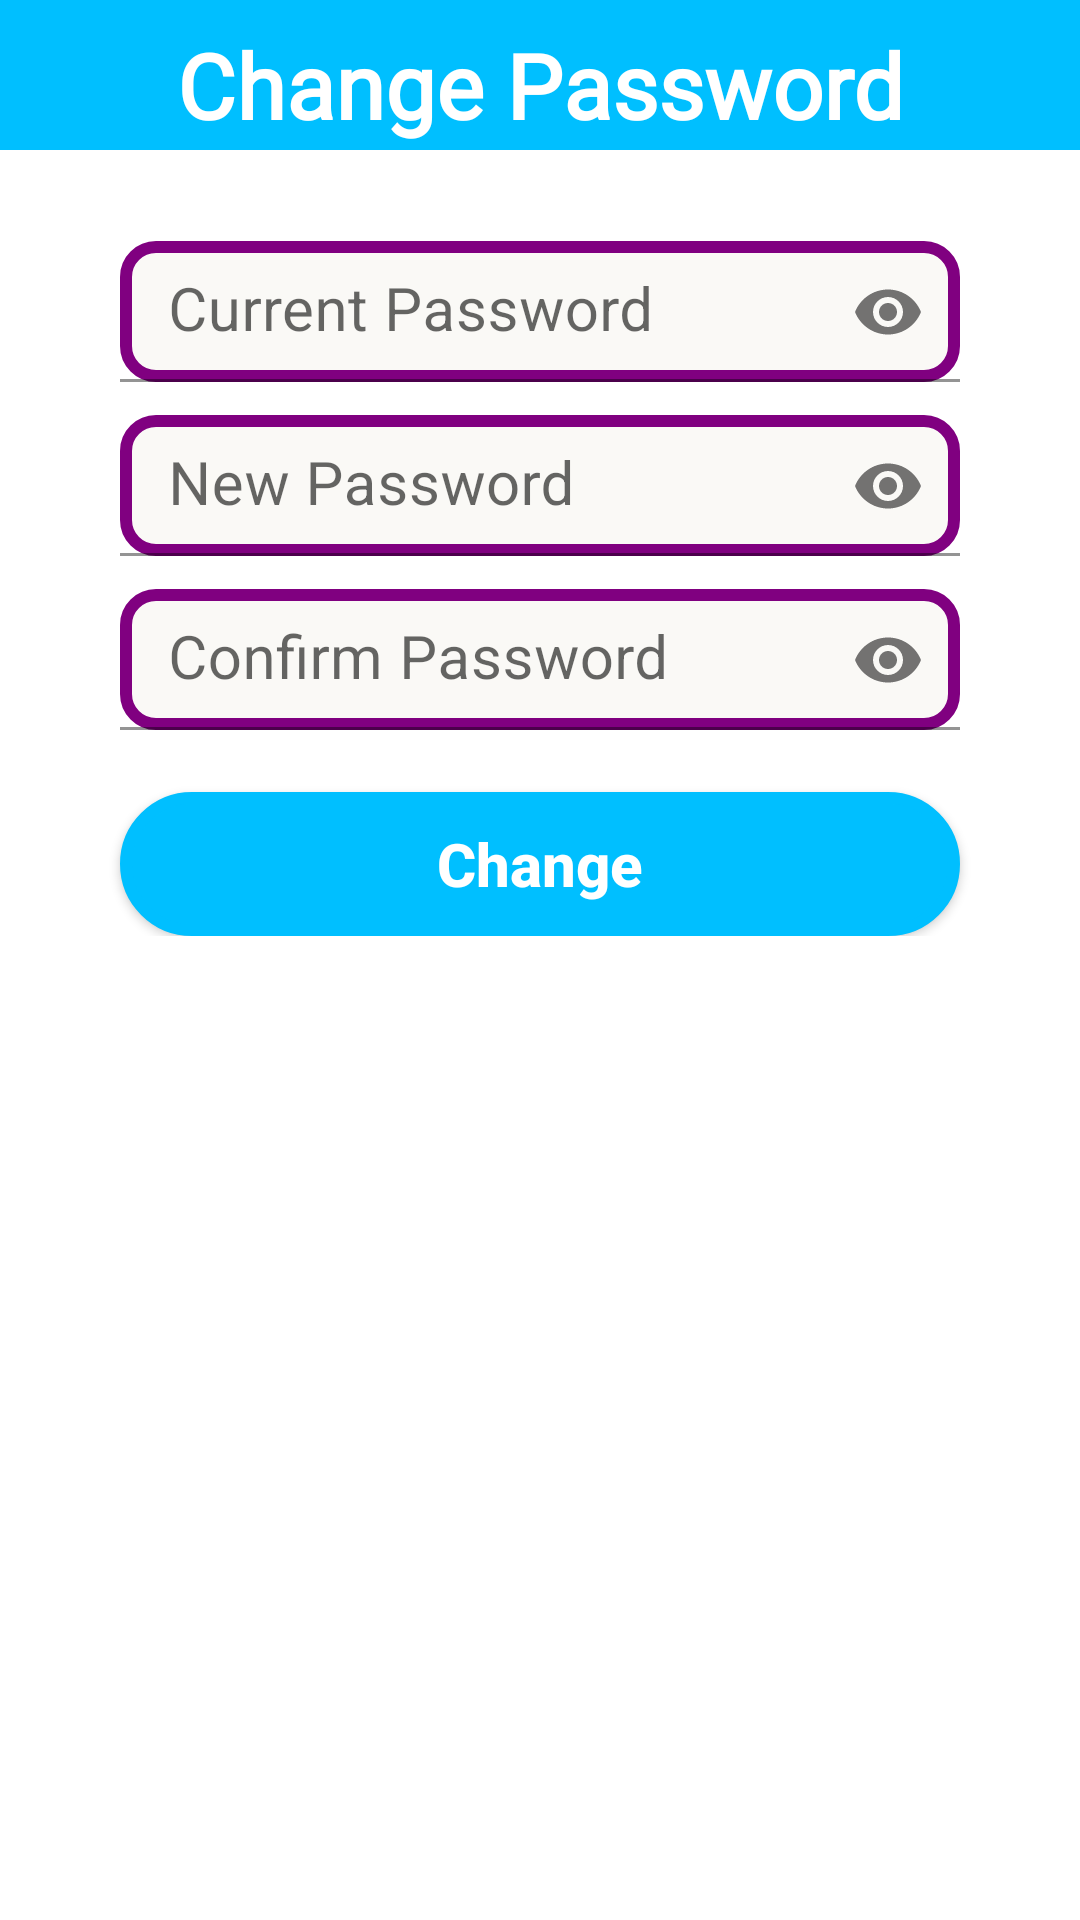

The Android layout XML behind this screen, and the referenced resources:
<!-- AndroidManifest.xml: application theme Theme.LMS -->
<!-- res/layout/change_password.xml -->
<?xml version="1.0" encoding="utf-8"?>
<RelativeLayout xmlns:android="http://schemas.android.com/apk/res/android"
    android:layout_width="match_parent"
    android:layout_height="wrap_content"
    xmlns:app="http://schemas.android.com/apk/res-auto">

    <RelativeLayout
        android:layout_width="match_parent"
        android:layout_height="50dp"
        android:background="#00bfff"
        android:id="@+id/titleBar"
        >

        <TextView
            android:layout_width="match_parent"
            android:layout_height="wrap_content"
            android:layout_marginTop="8dp"
            android:fontFamily="@font/radley"
            android:gravity="center"
            android:text="Change Password"
            android:textColor="@color/white"
            android:textSize="30dp"
            android:textStyle="bold" />

    </RelativeLayout>
    <RelativeLayout
        android:layout_width="match_parent"
        android:layout_height="wrap_content"
        android:layout_below="@+id/titleBar"
        android:padding="20dp">


        <com.google.android.material.textfield.TextInputLayout
            android:layout_width="match_parent"
            android:layout_height="wrap_content"
            app:passwordToggleEnabled="true"
            android:id="@+id/oldPassTxt"
            android:layout_marginTop="10dp"
            android:layout_marginStart="20dp"
            android:layout_marginEnd="20dp">
            <EditText
                android:id="@+id/current_pass"
                android:layout_width="match_parent"
                android:layout_height="wrap_content"
                android:padding="10dp"
                android:textColor="@color/black"
                android:inputType="textPassword"
                android:textSize="20sp"
                android:background="@drawable/chnge"
                android:hint="@string/current_password"
                android:textColorHint="#808B96"
                />

        </com.google.android.material.textfield.TextInputLayout>

        <com.google.android.material.textfield.TextInputLayout
            android:id="@+id/newPassTxt"
            android:layout_below="@+id/oldPassTxt"
            android:layout_width="match_parent"
            android:layout_height="wrap_content"
            app:passwordToggleEnabled="true"
            android:layout_marginTop="10dp"
            android:layout_marginStart="20dp"
            android:layout_marginEnd="20dp">
            <EditText
                android:id="@+id/new_pass"
                android:layout_width="match_parent"
                android:layout_height="wrap_content"
                android:padding="10dp"
                android:textColor="@color/black"
                android:inputType="textPassword"
                android:textSize="20dp"
                android:background="@drawable/chnge"
                android:hint="New Password"
                android:textColorHint="#808B96"
                />

        </com.google.android.material.textfield.TextInputLayout>

        <com.google.android.material.textfield.TextInputLayout
            android:id="@+id/confirmPassTxt"
            android:layout_below="@+id/newPassTxt"
            android:layout_width="match_parent"
            android:layout_height="wrap_content"
            app:passwordToggleEnabled="true"
            android:layout_marginTop="10dp"
            android:layout_marginStart="20dp"
            android:layout_marginEnd="20dp">
            <EditText
                android:id="@+id/confirm_pass"
                android:layout_width="match_parent"
                android:layout_height="wrap_content"
                android:padding="10dp"
                android:textColor="@color/black"
                android:inputType="textPassword"
                android:textSize="20dp"
                android:background="@drawable/chnge"
                android:hint="Confirm Password"
                android:textColorHint="#808B96"
                />

        </com.google.android.material.textfield.TextInputLayout>

        <androidx.appcompat.widget.AppCompatButton
            android:id="@+id/btnchangePass"
            android:layout_width="match_parent"
            android:layout_height="wrap_content"
            android:layout_below="@id/confirmPassTxt"
            android:layout_marginStart="20dp"
            android:layout_marginTop="20dp"
            android:layout_marginEnd="20dp"
            android:background="@drawable/border"
            android:text="Change"
            android:textAllCaps="false"
            android:textColor="@color/white"
            android:textSize="20dp"
            android:textStyle="bold"
            app:backgroundTint="#00bfff" />


    </RelativeLayout>

</RelativeLayout>
<!-- resources referenced by this layout -->
<resources>
  <color name="black">#FF000000</color>
  <color name="white">#FFFFFFFF</color>
  <!-- drawable border (drawable) -->
  <?xml version="1.0" encoding="utf-8"?>
  <shape xmlns:android="http://schemas.android.com/apk/res/android"
        android:shape="rectangle">
      <solid
          android:color="#FAF9F6"/>
      <corners
          android:radius="30dip"/>
      <stroke
          android:color="#00bfff"
          android:width="4dp"/>
  
  </shape>
  <!-- drawable chnge (drawable) -->
  <?xml version="1.0" encoding="utf-8"?>
  <shape xmlns:android="http://schemas.android.com/apk/res/android"
      android:shape="rectangle">
      <solid
          android:color="#FAF9F6"/>
      <corners
          android:radius="10dip"/>
      <stroke
          android:color="#800080"
          android:width="4dp"/> 
  
  </shape>
  <string name="current_password">Current Password</string>
  <style name="Theme.LMS" parent="Theme.MaterialComponents.DayNight.DarkActionBar">
          
          <item name="colorPrimary">@color/purple_500</item>
          <item name="colorPrimaryVariant">@color/purple_700</item>
          <item name="colorOnPrimary">@color/white</item>
          
          <item name="colorSecondary">@color/teal_200</item>
          <item name="colorSecondaryVariant">@color/teal_700</item>
          <item name="colorOnSecondary">@color/black</item>
          
          <item name="android:statusBarColor" tools:targetApi="21">?attr/colorPrimaryVariant</item>
          
      </style>
  <color name="purple_500">#FF6200EE</color>
  <color name="purple_700">#FF3700B3</color>
  <color name="teal_200">#FF03DAC5</color>
  <color name="teal_700">#FF018786</color>
</resources>
